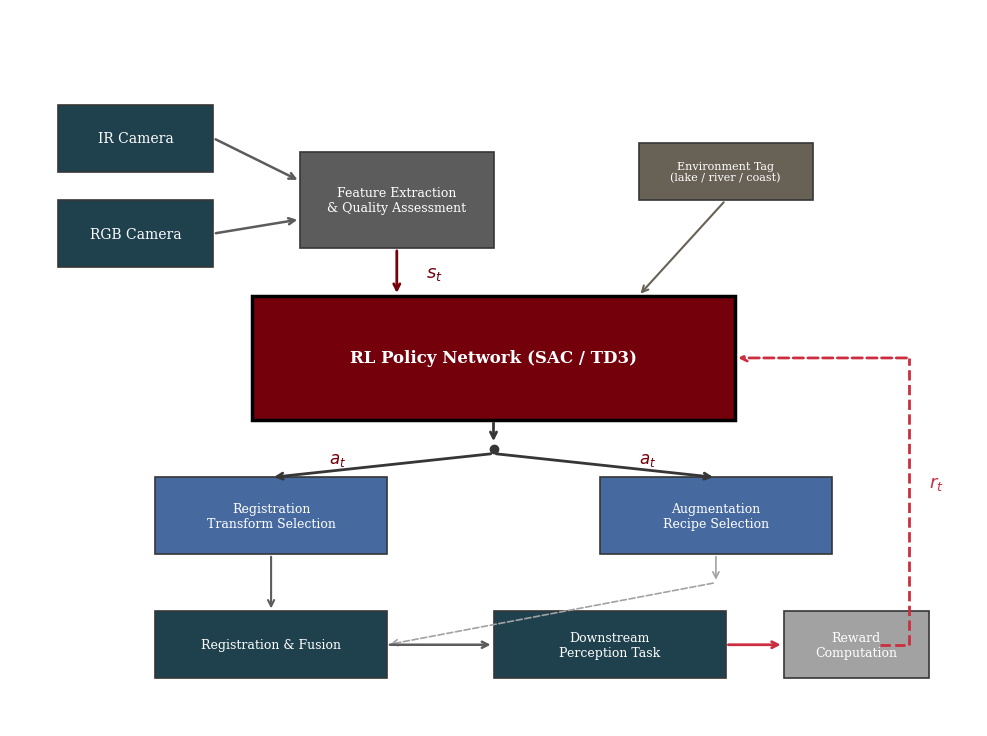

This figure's Python source: (Note: this script raises an exception after producing the figure.)
#!/usr/bin/env python3
"""Generate all figures for the RL-Optimized IR/RGB Registration proposal."""

import matplotlib
matplotlib.use('Agg')
import matplotlib.pyplot as plt
import matplotlib.patches as mpatches
from matplotlib.patches import FancyBboxPatch, FancyArrowPatch
import numpy as np

# Brand colors
GARNET = '#73000A'
BLACK = '#000000'
WHITE = '#FFFFFF'
BLACK_90 = '#363636'
BLACK_70 = '#5C5C5C'
BLACK_50 = '#A2A2A2'
BLACK_30 = '#C7C7C7'
BLACK_10 = '#ECECEC'
WARM_GREY = '#676156'
SANDSTORM = '#FFF2E3'
ROSE = '#CC2E40'
ATLANTIC = '#466A9F'
CONGAREE = '#1F414D'
HORSESHOE = '#65780B'
GRASS = '#CED318'
HONEYCOMB = '#A49137'

plt.rcParams.update({
    'font.family': 'serif',
    'font.size': 11,
    'axes.linewidth': 1.2,
    'axes.edgecolor': BLACK_90,
    'text.color': BLACK_90,
    'axes.labelcolor': BLACK_90,
    'xtick.color': BLACK_70,
    'ytick.color': BLACK_70,
})


def draw_box(ax, xy, width, height, text, color=ATLANTIC, text_color=WHITE, fontsize=9, bold=False):
    """Draw a rectangular box with centered text."""
    box = FancyBboxPatch(xy, width, height, boxstyle="square,pad=0",
                         facecolor=color, edgecolor=BLACK_90, linewidth=1.2)
    ax.add_patch(box)
    weight = 'bold' if bold else 'normal'
    ax.text(xy[0] + width/2, xy[1] + height/2, text,
            ha='center', va='center', fontsize=fontsize, color=text_color,
            weight=weight, wrap=True)
    return box


def draw_arrow(ax, start, end, color=BLACK_70, style='->', lw=1.5):
    """Draw an arrow between two points."""
    ax.annotate('', xy=end, xytext=start,
                arrowprops=dict(arrowstyle=style, color=color, lw=lw))


# ============================================================
# Figure 1: System Architecture Overview
# ============================================================
def fig1_system_architecture():
    fig, ax = plt.subplots(1, 1, figsize=(10, 7.5))
    ax.set_xlim(0, 10)
    ax.set_ylim(0, 7.5)
    ax.axis('off')

    # No title - caption comes from LaTeX \caption{}

    # === ROW 1: Sensor Inputs ===
    draw_box(ax, (0.5, 5.8), 1.6, 0.7, 'IR Camera', color=CONGAREE, fontsize=10)
    draw_box(ax, (0.5, 4.8), 1.6, 0.7, 'RGB Camera', color=CONGAREE, fontsize=10)

    # === ROW 2: Feature Extraction + Env Tag ===
    draw_box(ax, (3.0, 5.0), 2.0, 1.0, 'Feature Extraction\n& Quality Assessment', color=BLACK_70, fontsize=9)
    draw_box(ax, (6.5, 5.5), 1.8, 0.6, 'Environment Tag\n(lake / river / coast)', color=WARM_GREY, fontsize=8)

    # === ROW 3: RL Policy (DOMINANT - larger, heavier border) ===
    rl_box = FancyBboxPatch((2.5, 3.2), 5.0, 1.3, boxstyle="square,pad=0",
                             facecolor=GARNET, edgecolor=BLACK, linewidth=2.5)
    ax.add_patch(rl_box)
    ax.text(5.0, 3.85, 'RL Policy Network (SAC / TD3)',
            ha='center', va='center', fontsize=12, color=WHITE, weight='bold')

    # === ROW 4: Action outputs (same color family) ===
    draw_box(ax, (1.5, 1.8), 2.4, 0.8, 'Registration\nTransform Selection', color=ATLANTIC, text_color=WHITE, fontsize=9)
    draw_box(ax, (6.1, 1.8), 2.4, 0.8, 'Augmentation\nRecipe Selection', color=ATLANTIC, text_color=WHITE, fontsize=9)

    # Fork point for actions
    ax.plot(5.0, 2.9, 'o', color=BLACK_90, markersize=6, zorder=5)

    # === ROW 5: Bottom pipeline ===
    draw_box(ax, (1.5, 0.5), 2.4, 0.7, 'Registration & Fusion', color=CONGAREE, fontsize=9)
    draw_box(ax, (5.0, 0.5), 2.4, 0.7, 'Downstream\nPerception Task', color=CONGAREE, fontsize=9)

    # === REWARD (right column) ===
    draw_box(ax, (8.0, 0.5), 1.5, 0.7, 'Reward\nComputation', color=BLACK_50, text_color=WHITE, fontsize=9)

    # ---- ARROWS ----

    # Inputs -> Feature Extraction
    draw_arrow(ax, (2.1, 6.15), (3.0, 5.7), lw=1.8)
    draw_arrow(ax, (2.1, 5.15), (3.0, 5.3), lw=1.8)

    # Feature Extraction -> RL Policy (state)
    draw_arrow(ax, (4.0, 5.0), (4.0, 4.5), color=GARNET, lw=2.0)
    ax.text(4.3, 4.7, '$s_t$', fontsize=13, color=GARNET, weight='bold')

    # Env Tag -> RL Policy
    draw_arrow(ax, (7.4, 5.5), (6.5, 4.5), color=WARM_GREY, lw=1.5)

    # RL Policy -> fork point
    draw_arrow(ax, (5.0, 3.2), (5.0, 2.95), color=BLACK_90, lw=2.0)

    # Fork point -> two actions
    draw_arrow(ax, (5.0, 2.85), (2.7, 2.6), color=BLACK_90, lw=2.0)
    draw_arrow(ax, (5.0, 2.85), (7.3, 2.6), color=BLACK_90, lw=2.0)
    ax.text(3.3, 2.75, '$a_t$', fontsize=12, color=GARNET, weight='bold')
    ax.text(6.5, 2.75, '$a_t$', fontsize=12, color=GARNET, weight='bold')

    # Action boxes -> bottom pipeline
    draw_arrow(ax, (2.7, 1.8), (2.7, 1.2), lw=1.5)
    draw_arrow(ax, (7.3, 1.8), (7.3, 1.5), color=BLACK_50, lw=1.2)
    # Augmentation feeds into Registration & Fusion
    ax.annotate('', xy=(3.9, 0.85), xytext=(7.3, 1.5),
                arrowprops=dict(arrowstyle='->', color=BLACK_50, lw=1.2, linestyle='--'))

    # Registration & Fusion -> Downstream
    draw_arrow(ax, (3.9, 0.85), (5.0, 0.85), lw=1.8)

    # === REWARD FEEDBACK LOOP (dashed, rose-colored, clean right margin) ===
    # Downstream -> Reward (horizontal)
    draw_arrow(ax, (7.4, 0.85), (8.0, 0.85), color=ROSE, lw=2.0, style='->')

    # Reward up right margin -> into RL Policy
    # Vertical segment up right margin
    ax.plot([9.3, 9.3], [0.85, 3.85], color=ROSE, lw=2.0, linestyle='--', zorder=3)
    ax.annotate('', xy=(9.5, 0.85), xytext=(9.3, 0.85),
                arrowprops=dict(arrowstyle='-', color=ROSE, lw=0))  # invisible connector
    # Horizontal from Reward to margin
    ax.plot([9.0, 9.3], [0.85, 0.85], color=ROSE, lw=2.0, linestyle='--', zorder=3)
    # Horizontal from margin into RL Policy
    ax.annotate('', xy=(7.5, 3.85), xytext=(9.3, 3.85),
                arrowprops=dict(arrowstyle='->', color=ROSE, lw=2.0, linestyle='--'))
    ax.text(9.5, 2.5, '$r_t$', fontsize=13, color=ROSE, weight='bold')

    fig.tight_layout()
    fig.savefig('figures/fig1_system_architecture.pdf', bbox_inches='tight', dpi=300)
    fig.savefig('figures/fig1_system_architecture.png', bbox_inches='tight', dpi=300)
    plt.close(fig)
    print("Figure 1: System Architecture saved.")


# ============================================================
# Figure 2: RL Loop Detail (MDP Formulation)
# ============================================================
def fig2_rl_loop():
    fig, ax = plt.subplots(1, 1, figsize=(9, 5.5))
    ax.set_xlim(0, 9)
    ax.set_ylim(0, 5.5)
    ax.axis('off')

    # === TOP ROW: State / Action / Reward boxes ===
    box_h = 2.0
    box_y = 3.2

    # State box
    draw_box(ax, (0.3, box_y), 2.5, box_h, '', color=BLACK_10, text_color=BLACK_90)
    ax.text(1.55, box_y + box_h - 0.25, 'State $s_t$', ha='center', fontsize=12, weight='bold', color=GARNET)
    state_items = ['Frame quality cues', 'Alignment residuals', 'Environment tag $e$', 'Prior action history']
    for i, item in enumerate(state_items):
        ax.text(1.55, box_y + box_h - 0.65 - i*0.35, item, ha='center', fontsize=9, color=BLACK_70)

    # Action box
    draw_box(ax, (3.3, box_y), 2.4, box_h, '', color=SANDSTORM, text_color=BLACK_90)
    ax.text(4.5, box_y + box_h - 0.25, 'Action $a_t$', ha='center', fontsize=12, weight='bold', color=GARNET)
    action_items = ['Transform family $\\tau$', 'Transform params $\\theta$', 'Augmentation type', 'Augmentation strength']
    for i, item in enumerate(action_items):
        ax.text(4.5, box_y + box_h - 0.65 - i*0.35, item, ha='center', fontsize=9, color=BLACK_70)

    # Reward box
    draw_box(ax, (6.2, box_y), 2.5, box_h, '', color='#F5E6E8', text_color=BLACK_90)
    ax.text(7.45, box_y + box_h - 0.25, 'Reward $r_t$', ha='center', fontsize=12, weight='bold', color=ROSE)
    reward_items = ['Alignment error $\\downarrow$', 'Perception gain $\\uparrow$', 'Robustness score', 'Consistency penalty']
    for i, item in enumerate(reward_items):
        ax.text(7.45, box_y + box_h - 0.65 - i*0.35, item, ha='center', fontsize=9, color=BLACK_70)

    # Arrows between top boxes
    draw_arrow(ax, (2.8, box_y + box_h/2), (3.3, box_y + box_h/2), color=GARNET, lw=2.5)
    draw_arrow(ax, (5.7, box_y + box_h/2), (6.2, box_y + box_h/2), color=GARNET, lw=2.5)

    # === ENVIRONMENT block (bottom) ===
    env_y = 0.3
    env_h = 2.2
    draw_box(ax, (0.5, env_y), 8.0, env_h, '', color=WHITE)
    ax.add_patch(FancyBboxPatch((0.5, env_y), 8.0, env_h, boxstyle="square,pad=0",
                                facecolor='none', edgecolor=GARNET, linewidth=2.0, linestyle='--'))
    ax.text(4.5, env_y + env_h - 0.35, 'Environment: IR/RGB Registration Pipeline',
            ha='center', fontsize=11, weight='bold', color=GARNET)

    # Sub-modules inside environment
    mod_y = env_y + 0.3
    mod_h = 0.55
    draw_box(ax, (0.8, mod_y + 0.7), 2.2, mod_h, 'Classical\nRegistration', color=BLACK_30, text_color=BLACK_90, fontsize=8)
    draw_box(ax, (3.4, mod_y + 0.7), 2.2, mod_h, 'Deep\nRegistration', color=ATLANTIC, fontsize=8)
    draw_box(ax, (6.0, mod_y + 0.7), 2.2, mod_h, 'Augmentation\nEngine', color=HORSESHOE, text_color=WHITE, fontsize=8)
    draw_box(ax, (2.0, mod_y), 5.0, mod_h, 'Downstream Task Evaluator (Detection / Tracking / Segmentation)',
             color=BLACK_10, text_color=BLACK_90, fontsize=8)

    # === ARROWS: boxes <-> environment ===
    # Action -> Environment (center)
    draw_arrow(ax, (4.5, box_y), (4.5, env_y + env_h), color=ATLANTIC, lw=2.5)
    ax.text(4.8, box_y - 0.35, '$a_t$', fontsize=11, color=ATLANTIC, weight='bold')

    # Environment -> State (left side)
    ax.annotate('', xy=(1.55, box_y), xytext=(1.55, env_y + env_h),
                arrowprops=dict(arrowstyle='->', color=CONGAREE, lw=2.5))
    ax.text(0.7, box_y - 0.35, '$s_{t+1}$', fontsize=11, color=CONGAREE, weight='bold')

    # Environment -> Reward (right side)
    ax.annotate('', xy=(7.45, box_y), xytext=(7.45, env_y + env_h),
                arrowprops=dict(arrowstyle='->', color=ROSE, lw=2.5))
    ax.text(7.8, box_y - 0.35, '$r_t$', fontsize=11, color=ROSE, weight='bold')

    fig.tight_layout()
    fig.savefig('figures/fig2_rl_loop.pdf', bbox_inches='tight', dpi=300)
    fig.savefig('figures/fig2_rl_loop.png', bbox_inches='tight', dpi=300)
    plt.close(fig)
    print("Figure 2: RL Loop saved.")


# ============================================================
# Figure 3: Registration Transform Families
# ============================================================
def fig3_transform_families():
    fig, axes = plt.subplots(1, 4, figsize=(10, 3))

    transforms = [
        ('Rigid\n(Translation + Rotation)', 'rigid'),
        ('Affine\n(+ Scale + Shear)', 'affine'),
        ('Projective\n(Homography)', 'projective'),
        ('Deformable\n(Non-linear Warp)', 'deformable'),
    ]

    for idx, (title, ttype) in enumerate(transforms):
        ax = axes[idx]
        ax.set_xlim(-1.5, 1.5)
        ax.set_ylim(-1.5, 1.5)
        ax.set_aspect('equal')
        ax.axis('off')

        # Draw original grid
        for i in np.linspace(-1, 1, 5):
            ax.plot([-1, 1], [i, i], color=BLACK_30, lw=0.5, zorder=1)
            ax.plot([i, i], [-1, 1], color=BLACK_30, lw=0.5, zorder=1)

        # Draw transformed grid
        np.random.seed(42 + idx)
        for i in np.linspace(-1, 1, 5):
            x = np.linspace(-1, 1, 50)
            if ttype == 'rigid':
                theta = 0.2  # ~11.5 degree rotation
                tx, ty = 0.08, 0.1  # translation
                y_h = np.full_like(x, i) * np.cos(theta) - x * np.sin(theta) + ty
                x_h = x * np.cos(theta) + np.full_like(x, i) * np.sin(theta) + tx
                y_v = x * np.cos(theta) - np.full_like(x, i) * np.sin(theta) + ty
                x_v = np.full_like(x, i) * np.cos(theta) + x * np.sin(theta) + tx
            elif ttype == 'affine':
                y_h = np.full_like(x, i) + x * 0.15
                x_h = x * 1.1
                y_v = x + np.full_like(x, i) * 0.15
                x_v = np.full_like(x, i) * 1.1
            elif ttype == 'projective':
                denom = 1 + 0.1 * x + 0.05 * np.full_like(x, i)
                y_h = np.full_like(x, i) / denom
                x_h = x / denom
                denom2 = 1 + 0.1 * np.full_like(x, i) + 0.05 * x
                y_v = x / denom2
                x_v = np.full_like(x, i) / denom2
            else:  # deformable
                y_h = np.full_like(x, i) + 0.08 * np.sin(2 * np.pi * x)
                x_h = x + 0.05 * np.cos(2.5 * np.pi * np.full_like(x, i))
                y_v = x + 0.08 * np.sin(2 * np.pi * np.full_like(x, i))
                x_v = np.full_like(x, i) + 0.05 * np.cos(2.5 * np.pi * x)

            colors = [GARNET, ATLANTIC, CONGAREE, ROSE]
            ax.plot(x_h, y_h, color=colors[idx], lw=1.0, alpha=0.7, zorder=2)
            ax.plot(x_v, y_v, color=colors[idx], lw=1.0, alpha=0.7, zorder=2)

        ax.set_title(title, fontsize=8, weight='bold', color=BLACK_90, pad=5)

    fig.tight_layout()
    fig.savefig('figures/fig3_transforms.pdf', bbox_inches='tight', dpi=300)
    fig.savefig('figures/fig3_transforms.png', bbox_inches='tight', dpi=300)
    plt.close(fig)
    print("Figure 3: Transform Families saved.")


# ============================================================
# Figure 4: Augmentation Policy Search Space
# ============================================================
def fig4_augmentation_space():
    fig, ax = plt.subplots(1, 1, figsize=(8, 4.5))
    ax.set_xlim(0, 8.4)
    ax.set_ylim(0, 4.8)
    ax.axis('off')

    # Categories - 4 columns
    categories = [
        ('Geometric', ['Random Crop', 'Flip / Rotate', 'Elastic Deform', 'Scale Jitter'],
         ATLANTIC, 0.2),
        ('Photometric', ['Brightness', 'Contrast', 'Gamma Shift', 'Noise Injection'],
         CONGAREE, 2.2),
        ('Modality-Specific', ['IR Gain Adjust', 'Thermal Drift', 'RGB White Bal.', 'Channel Swap'],
         HORSESHOE, 4.2),
        ('Weather / Environ.', ['Fog Simulation', 'Rain Overlay', 'Low-Light Dim', 'Glare / Bloom'],
         ROSE, 6.2),
    ]

    col_w = 1.9
    for cat_name, items, color, x_start in categories:
        # Category header
        draw_box(ax, (x_start, 3.8), col_w, 0.7, cat_name, color=color, fontsize=9, bold=True)
        # Arrow from bottom item to RL banner
        ax.annotate('', xy=(x_start + col_w/2, 0.75), xytext=(x_start + col_w/2, 1.2),
                    arrowprops=dict(arrowstyle='->', color=color, lw=1.5))
        # Item boxes
        for i, item in enumerate(items):
            y = 3.0 - i * 0.6
            draw_box(ax, (x_start, y), col_w, 0.5, item, color=BLACK_10, text_color=BLACK_90, fontsize=8)

    # Bottom: RL selects combination + magnitude
    ax.add_patch(FancyBboxPatch((0.2, 0.2), 8.0, 0.55, boxstyle="square,pad=0",
                                facecolor=SANDSTORM, edgecolor=GARNET, linewidth=1.5, linestyle='--'))
    ax.text(4.2, 0.47, 'RL Policy selects: (augmentation type, magnitude, probability) per batch',
            ha='center', fontsize=9, weight='bold', color=GARNET)

    fig.tight_layout()
    fig.savefig('figures/fig4_augmentation_space.pdf', bbox_inches='tight', dpi=300)
    fig.savefig('figures/fig4_augmentation_space.png', bbox_inches='tight', dpi=300)
    plt.close(fig)
    print("Figure 4: Augmentation Space saved.")


# ============================================================
# Figure 5: Domain Transfer Across Water Bodies
# ============================================================
def fig5_domain_transfer():
    fig, ax = plt.subplots(1, 1, figsize=(8, 5))
    ax.set_xlim(0, 8)
    ax.set_ylim(0, 5.2)
    ax.axis('off')

    # === TOP ROW: Three environment domains, evenly spaced ===
    envs = [
        ('Lake Domain', ATLANTIC, 1.3),
        ('River Domain', CONGAREE, 4.0),
        ('Coastal Domain', HORSESHOE, 6.7),
    ]
    for name, color, x in envs:
        draw_box(ax, (x - 0.9, 4.0), 1.8, 0.8, name, color=color, fontsize=9, bold=True)

    # Transfer arrows between domains (through the boxes, at midline)
    ax.annotate('', xy=(2.2, 4.4), xytext=(3.1, 4.4),
                arrowprops=dict(arrowstyle='<->', color=ROSE, lw=2.5, linestyle='--'))
    ax.annotate('', xy=(4.9, 4.4), xytext=(5.8, 4.4),
                arrowprops=dict(arrowstyle='<->', color=ROSE, lw=2.5, linestyle='--'))
    ax.text(2.65, 4.55, 'knowledge transfer', ha='center', fontsize=7, color=ROSE, style='italic')
    ax.text(5.35, 4.55, 'knowledge transfer', ha='center', fontsize=7, color=ROSE, style='italic')

    # === MIDDLE: Shared RL Policy (dominant, centered) ===
    rl_box = FancyBboxPatch((2.0, 2.5), 4.0, 1.0, boxstyle="square,pad=0",
                             facecolor=GARNET, edgecolor=BLACK, linewidth=2.5)
    ax.add_patch(rl_box)
    ax.text(4.0, 3.0, 'Shared RL Policy + Environment Conditioning $e$',
            ha='center', va='center', fontsize=10, color=WHITE, weight='bold')

    # Arrows from domains down to policy (darker)
    for x in [1.3, 4.0, 6.7]:
        draw_arrow(ax, (x, 4.0), (x if x == 4.0 else (x + (4.0 - x) * 0.4), 3.5),
                   color=BLACK_70, lw=2.0)

    # === BOTTOM ROW: Evaluation scenarios ===
    eval_y = 0.4
    eval_h = 1.3
    scenarios = [
        ('In-Domain\nEvaluation', 'Train = Test env', BLACK_10, BLACK_90, 0.5),
        ('Cross-Domain\nTransfer', 'Held-out env', SANDSTORM, BLACK_90, 3.0),
        ('Unseen Location\nGeneralization', 'Same env, new site', BLACK_10, BLACK_90, 5.5),
    ]
    for name, desc, bg, tc, x in scenarios:
        draw_box(ax, (x, eval_y), 2.0, eval_h, '', color=bg, text_color=tc, fontsize=8)
        ax.text(x + 1.0, eval_y + eval_h - 0.35, name, ha='center', va='center',
                fontsize=9, weight='bold', color=BLACK_90)
        ax.text(x + 1.0, eval_y + 0.25, desc, ha='center', va='center',
                fontsize=8, color=BLACK_70, style='italic')

    # Arrows from policy to evaluation (darker)
    draw_arrow(ax, (3.0, 2.5), (1.5, eval_y + eval_h), color=BLACK_70, lw=2.0)
    draw_arrow(ax, (4.0, 2.5), (4.0, eval_y + eval_h), color=BLACK_70, lw=2.0)
    draw_arrow(ax, (5.0, 2.5), (6.5, eval_y + eval_h), color=BLACK_70, lw=2.0)

    fig.tight_layout()
    fig.savefig('figures/fig5_domain_transfer.pdf', bbox_inches='tight', dpi=300)
    fig.savefig('figures/fig5_domain_transfer.png', bbox_inches='tight', dpi=300)
    plt.close(fig)
    print("Figure 5: Domain Transfer saved.")


# ============================================================
# Figure 6: Expected Results / Baseline Comparison
# ============================================================
def fig6_expected_results():
    fig, (ax1, ax2) = plt.subplots(1, 2, figsize=(10, 4))

    # Left: Bar chart of expected alignment error by method
    methods = ['Classical\nOnly', 'Fixed Deep\nReg.', 'AutoAugment\n(Non-RL)', 'RL Policy\n(Ours)']
    alignment_errors = [8.2, 5.4, 4.1, 2.8]
    colors = [BLACK_70, ATLANTIC, HONEYCOMB, GARNET]

    bars = ax1.bar(methods, alignment_errors, color=colors, edgecolor=BLACK_90, linewidth=0.8, width=0.65)
    ax1.set_ylabel('Mean Alignment Error (px)', fontsize=10, color=BLACK_90)
    ax1.set_title('Registration Accuracy by Method', fontsize=11, weight='bold', color=BLACK_90, pad=10)
    ax1.spines['top'].set_visible(False)
    ax1.spines['right'].set_visible(False)
    ax1.set_ylim(0, 10)
    for bar, val in zip(bars, alignment_errors):
        ax1.text(bar.get_x() + bar.get_width()/2, val + 0.2, f'{val}', ha='center', fontsize=9, color=BLACK_70)

    # Right: Line chart of robustness across conditions
    conditions = ['Clear', 'Overcast', 'Fog', 'Rain', 'Night']
    x = np.arange(len(conditions))

    classical = [0.78, 0.72, 0.51, 0.45, 0.30]
    deep_fixed = [0.85, 0.80, 0.68, 0.62, 0.50]
    autoaug = [0.87, 0.83, 0.74, 0.69, 0.58]
    rl_ours = [0.90, 0.88, 0.83, 0.80, 0.75]

    ax2.plot(x, classical, 'o-', color=BLACK_70, lw=2, markersize=8, label='Classical')
    ax2.plot(x, deep_fixed, 's-', color=ATLANTIC, lw=2, markersize=8, label='Fixed Deep Reg.')
    ax2.plot(x, autoaug, '^-', color=HONEYCOMB, lw=2, markersize=8, label='AutoAugment')
    ax2.plot(x, rl_ours, 'D-', color=GARNET, lw=2.5, markersize=9, label='RL Policy (Ours)')

    ax2.set_xticks(x)
    ax2.set_xticklabels(conditions, fontsize=9)
    ax2.set_ylabel('Downstream Task Score (F1)', fontsize=10, color=BLACK_90)
    ax2.set_title('Robustness Across Conditions', fontsize=11, weight='bold', color=BLACK_90, pad=10)
    ax2.legend(fontsize=8, frameon=True, edgecolor=BLACK_30, loc='lower left')
    ax2.spines['top'].set_visible(False)
    ax2.spines['right'].set_visible(False)
    ax2.set_ylim(0.2, 1.0)

    fig.tight_layout()
    fig.savefig('figures/fig6_expected_results.pdf', bbox_inches='tight', dpi=300)
    fig.savefig('figures/fig6_expected_results.png', bbox_inches='tight', dpi=300)
    plt.close(fig)
    print("Figure 6: Expected Results saved.")


# ============================================================
# Figure 7: Weather Robustness Challenge Illustration
# ============================================================
def fig7_weather_conditions():
    fig, axes = plt.subplots(2, 4, figsize=(10, 5.5))

    conditions = ['Clear Day', 'Overcast', 'Fog / Haze', 'Night']
    np.random.seed(123)

    # Create a more realistic synthetic maritime scene
    res = 400
    x = np.linspace(0, 1, res)
    y = np.linspace(0, 1, res)
    X, Y = np.meshgrid(x, y)

    # Base scene regions
    horizon_y = 0.38
    sky = np.where(Y < horizon_y, 1.0, 0.0)
    water = np.where(Y >= horizon_y, 1.0, 0.0)

    # Horizon line (sharp)
    horizon_band = np.exp(-((Y - horizon_y)**2) / 0.0003) * 0.4

    # Wave texture on water
    wave1 = 0.04 * np.sin(40 * X + 8 * Y) * water
    wave2 = 0.025 * np.sin(25 * X - 12 * Y + 3) * water
    wave3 = 0.015 * np.cos(60 * X + 4 * Y) * water

    # Boat shapes: rectangular hulls + vertical masts
    def make_boat(cx, cy, hull_w, hull_h, mast_h):
        hull = np.where((np.abs(X - cx) < hull_w/2) & (np.abs(Y - cy) < hull_h/2), 1.0, 0.0)
        # Soft edges
        hull_soft = np.exp(-((X - cx)**2 / (hull_w/2)**2 + (Y - cy)**2 / (hull_h/2)**2) * 3)
        hull_soft = np.where(hull_soft > 0.3, hull_soft, 0.0)
        # Mast (thin vertical line above hull)
        mast = np.exp(-((X - cx)**2) / 0.00005) * np.where((Y < cy - hull_h/2) & (Y > cy - hull_h/2 - mast_h), 1.0, 0.0)
        return hull_soft + mast * 0.7

    boat1 = make_boat(0.22, 0.52, 0.12, 0.06, 0.12)
    boat2 = make_boat(0.55, 0.48, 0.15, 0.07, 0.15)
    boat3 = make_boat(0.78, 0.55, 0.10, 0.05, 0.10)

    # Cloud-like features in sky
    cloud1 = np.exp(-((X - 0.3)**2 / 0.02 + (Y - 0.15)**2 / 0.003)) * 0.3
    cloud2 = np.exp(-((X - 0.7)**2 / 0.03 + (Y - 0.2)**2 / 0.004)) * 0.25

    boats = boat1 + boat2 + boat3
    scene_base = horizon_band + wave1 + wave2 + wave3 + boats + cloud1 + cloud2

    for col, cond in enumerate(conditions):
        ax = axes[0, col]

        if cond == 'Clear Day':
            r = sky * 0.45 + water * 0.08 + boats * 0.35 + cloud1 * 0.5 + cloud2 * 0.5 + horizon_band * 0.2
            g = sky * 0.58 + water * 0.22 + boats * 0.28 + wave1 * 0.3 + cloud1 * 0.5 + cloud2 * 0.5 + horizon_band * 0.2
            b = sky * 0.82 + water * 0.42 + boats * 0.15 + wave2 * 0.3 + cloud1 * 0.55 + cloud2 * 0.55 + horizon_band * 0.3
            noise_std = 0.012
        elif cond == 'Overcast':
            base_r = sky * 0.5 + water * 0.18 + boats * 0.25 + horizon_band * 0.15
            base_g = sky * 0.5 + water * 0.2 + boats * 0.2 + wave1 * 0.2 + horizon_band * 0.15
            base_b = sky * 0.55 + water * 0.28 + boats * 0.15 + wave2 * 0.2 + horizon_band * 0.2
            r, g, b = base_r + 0.1, base_g + 0.1, base_b + 0.12
            noise_std = 0.02
        elif cond == 'Fog / Haze':
            fog = 0.7
            base_r = sky * 0.35 + water * 0.1 + boats * 0.12 + horizon_band * 0.05
            base_g = sky * 0.4 + water * 0.12 + boats * 0.1 + horizon_band * 0.05
            base_b = sky * 0.45 + water * 0.15 + boats * 0.08 + horizon_band * 0.06
            r = base_r * 0.3 + fog
            g = base_g * 0.3 + fog
            b = base_b * 0.3 + fog + 0.02
            noise_std = 0.018
        else:  # Night - faint moonlight glow so it doesn't look blank
            moonlight = np.exp(-((X - 0.6)**2 / 0.08 + (Y - 0.1)**2 / 0.02)) * 0.06
            r = sky * 0.02 + water * 0.012 + boats * 0.05 + horizon_band * 0.015 + moonlight * 0.3
            g = sky * 0.02 + water * 0.015 + boats * 0.04 + horizon_band * 0.015 + moonlight * 0.4
            b = sky * 0.045 + water * 0.025 + boats * 0.025 + horizon_band * 0.02 + moonlight * 0.6
            noise_std = 0.02

        rgb = np.stack([r, g, b], axis=-1)
        rgb = np.clip(rgb + np.random.normal(0, noise_std, rgb.shape), 0, 1)
        ax.imshow(rgb)
        ax.axis('off')
        ax.set_title(cond, fontsize=10, weight='bold', color=BLACK_90, pad=5)

        # Bottom row: IR (thermal) - consistent across conditions
        ax2 = axes[1, col]
        # Thermal: water is cool, sky is medium, boats are HOT
        ir_base = water * 0.25 + sky * 0.32 + horizon_band * 0.3
        ir_boats = boats * 1.3  # warm thermal signatures from engines/hulls
        ir_waves = wave1 * 0.15 + wave3 * 0.1  # subtle water texture
        ir = ir_base + ir_boats + ir_waves

        if cond == 'Night':
            # Better thermal contrast at night
            ir = water * 0.2 + sky * 0.28 + boats * 1.6 + horizon_band * 0.25 + ir_waves

        ir = np.clip(ir + np.random.normal(0, 0.01, ir.shape), 0, 1)
        ax2.imshow(ir, cmap='inferno')
        ax2.axis('off')

    # Row labels on the left side (outside the axes) - larger, black for print
    axes[0, 0].text(-0.18, 0.5, 'RGB', transform=axes[0, 0].transAxes,
                     fontsize=14, weight='bold', color=BLACK_90, rotation=90,
                     va='center', ha='center')
    axes[1, 0].text(-0.18, 0.5, 'IR', transform=axes[1, 0].transAxes,
                     fontsize=14, weight='bold', color=BLACK_90, rotation=90,
                     va='center', ha='center')

    fig.tight_layout(h_pad=0.8, w_pad=0.5)
    fig.savefig('figures/fig7_weather_conditions.pdf', bbox_inches='tight', dpi=300)
    fig.savefig('figures/fig7_weather_conditions.png', bbox_inches='tight', dpi=300)
    plt.close(fig)
    print("Figure 7: Weather Conditions saved.")


# ============================================================
# Figure 8: SAC Algorithm Architecture
# ============================================================
def fig8_sac_architecture():
    fig, ax = plt.subplots(1, 1, figsize=(9, 5.8))
    ax.set_xlim(0, 9.5)
    ax.set_ylim(0, 6.5)
    ax.axis('off')

    # === TOP LEFT: Registration Environment ===
    draw_box(ax, (0.2, 5.5), 2.0, 1.0, 'Registration\nEnvironment', color=WARM_GREY, fontsize=9)

    # === CENTER: Actor (dominant, garnet) ===
    actor_box = FancyBboxPatch((2.8, 5.2), 2.5, 1.3, boxstyle="square,pad=0",
                                facecolor=GARNET, edgecolor=BLACK, linewidth=2.5)
    ax.add_patch(actor_box)
    ax.text(4.05, 5.85, 'Actor $\\pi_\\phi$\n(Policy Network)', ha='center', va='center',
            fontsize=11, color=WHITE, weight='bold')

    # === RIGHT: Twin Critics ===
    draw_box(ax, (6.0, 5.5), 1.5, 0.9, 'Critic\n$Q_{\\theta_1}$', color=ATLANTIC, fontsize=10, bold=True)
    draw_box(ax, (7.8, 5.5), 1.5, 0.9, 'Critic\n$Q_{\\theta_2}$', color=ATLANTIC, fontsize=10, bold=True)

    # === MIDDLE LEFT: Replay Buffer ===
    draw_box(ax, (0.2, 3.4), 2.0, 1.2, 'Replay Buffer\n$(s, a, r, s\')$', color=BLACK_10,
             text_color=BLACK_90, fontsize=9)

    # === MIDDLE CENTER: Temperature ===
    draw_box(ax, (3.5, 3.6), 2.0, 0.8, 'Temperature $\\alpha$\n(auto-tuned)', color=HONEYCOMB,
             text_color=WHITE, fontsize=9)

    # === MIDDLE RIGHT: Target networks ===
    draw_box(ax, (6.0, 3.6), 1.5, 0.8, 'Target\n$\\bar{Q}_{\\theta_1}$', color=CONGAREE, fontsize=9)
    draw_box(ax, (7.8, 3.6), 1.5, 0.8, 'Target\n$\\bar{Q}_{\\theta_2}$', color=CONGAREE, fontsize=9)

    # === BOTTOM: Objective equation box (with border) ===
    eq_box = FancyBboxPatch((0.2, 0.3), 9.1, 1.8, boxstyle="square,pad=0",
                             facecolor=SANDSTORM, edgecolor=BLACK_30, linewidth=1.2)
    ax.add_patch(eq_box)
    ax.text(4.75, 1.6, 'SAC Objective: $J(\\pi) = \\mathbb{E}_{s_t}\\left[\\mathbb{E}_{a_t \\sim \\pi}\\left[\\alpha \\log \\pi(a_t|s_t) - Q(s_t, a_t)\\right]\\right]$',
            ha='center', fontsize=10, color=BLACK_90)
    ax.text(4.75, 0.8, 'Entropy regularization encourages exploration of diverse registration strategies',
            ha='center', fontsize=9, color=BLACK_70, style='italic')

    # ---- ARROWS ----

    # Actor -> Environment (action)
    draw_arrow(ax, (2.8, 5.85), (2.2, 5.85), color=GARNET, lw=2.5)
    ax.text(1.6, 6.3, '$a_t \\sim \\pi_\\phi(\\cdot|s_t)$', fontsize=10, color=GARNET, weight='bold')

    # Environment -> Replay Buffer (store transitions)
    draw_arrow(ax, (1.2, 5.5), (1.2, 4.6), color=WARM_GREY, lw=2.0)

    # Replay Buffer -> Actor (sample batch)
    draw_arrow(ax, (2.2, 4.2), (2.8, 5.3), color=BLACK_70, lw=2.0)
    ax.text(2.05, 4.8, 'sample', fontsize=8, color=BLACK_70, style='italic')

    # Replay Buffer -> Critics (sample batch for critic update)
    ax.plot([2.2, 4.5, 4.5], [3.8, 3.8, 5.0], color=BLACK_70, lw=1.5, linestyle='-')
    ax.annotate('', xy=(6.0, 5.9), xytext=(4.5, 5.0),
                arrowprops=dict(arrowstyle='->', color=BLACK_70, lw=1.5))

    # Actor -> Critics (actor output for critic eval)
    draw_arrow(ax, (5.3, 5.85), (6.0, 5.85), color=GARNET, lw=2.0)

    # Soft update: Critics -> Targets
    draw_arrow(ax, (6.75, 5.5), (6.75, 4.4), color=BLACK_70, lw=1.5)
    draw_arrow(ax, (8.55, 5.5), (8.55, 4.4), color=BLACK_70, lw=1.5)
    ax.text(6.9, 4.85, '$\\tau$', fontsize=11, color=BLACK_70, weight='bold')
    ax.text(8.7, 4.85, '$\\tau$', fontsize=11, color=BLACK_70, weight='bold')

    # Soft update label
    ax.text(7.65, 4.6, 'soft\nupdate', fontsize=8, color=BLACK_70, ha='center', style='italic')

    # Policy gradient label under actor
    ax.text(4.05, 5.0, '$\\nabla_\\phi J(\\pi)$', fontsize=10, color=GARNET, ha='center', weight='bold')

    fig.tight_layout()
    fig.savefig('figures/fig8_sac_architecture.pdf', bbox_inches='tight', dpi=300)
    fig.savefig('figures/fig8_sac_architecture.png', bbox_inches='tight', dpi=300)
    plt.close(fig)
    print("Figure 8: SAC Architecture saved.")


if __name__ == '__main__':
    fig1_system_architecture()
    fig2_rl_loop()
    fig3_transform_families()
    fig4_augmentation_space()
    fig5_domain_transfer()
    fig6_expected_results()
    fig7_weather_conditions()
    fig8_sac_architecture()
    print("\nAll figures generated successfully!")
